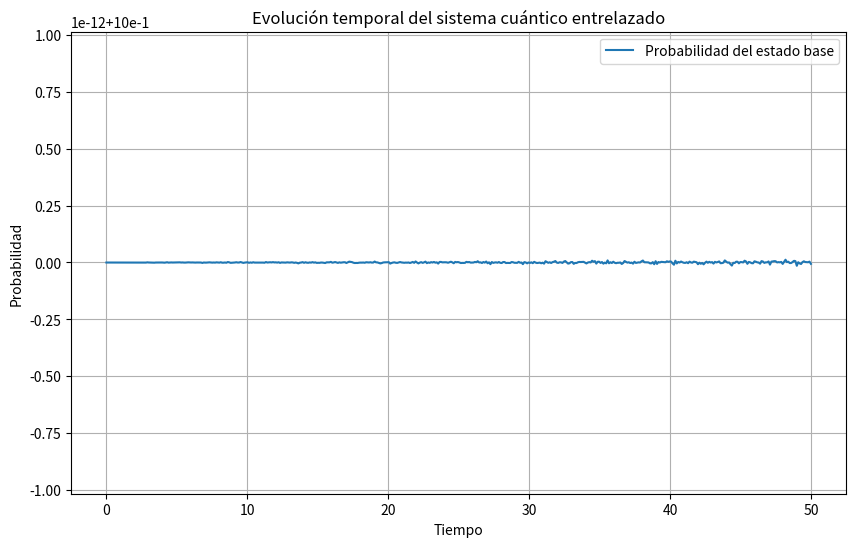
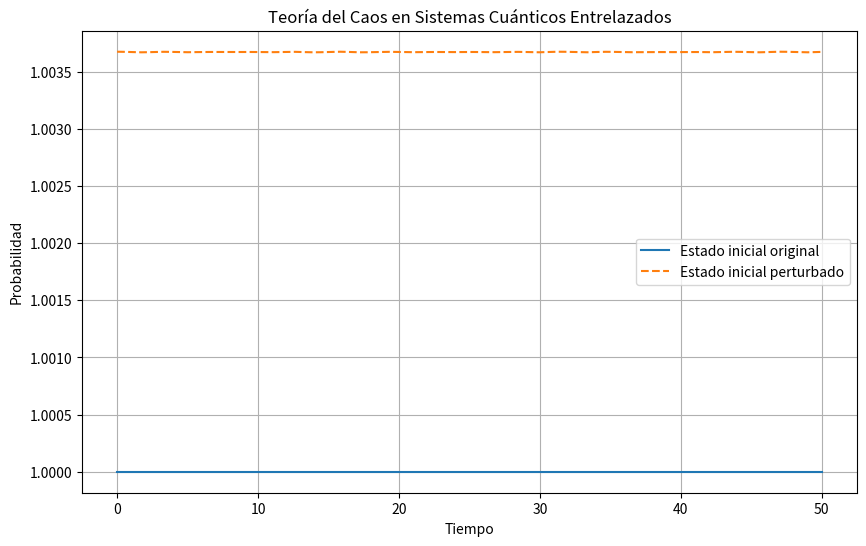

The script that saved these images, in order:
import numpy as np
from scipy.linalg import expm
import matplotlib.pyplot as plt
from mpl_toolkits.mplot3d import Axes3D

# Parámetros del sistema
hbar = 1.0  # Constante de Planck reducida
omega = 1.0  # Frecuencia del oscilador armónico
k = 0.2  # Constante de acoplamiento

# Matrices de Pauli (operadores cuánticos básicos)
sigma_x = np.array([[0, 1], [1, 0]])
sigma_y = np.array([[0, -1j], [1j, 0]])
sigma_z = np.array([[1, 0], [0, -1]])

# Hamiltoniano del sistema cuántico
H = omega * (np.kron(sigma_z, sigma_z) + k * np.kron(sigma_x, sigma_x))

# Función para calcular la evolución temporal del sistema cuántico
def evolucion_cuantica(H, psi0, t):
    U = expm(-1j * H * t / hbar)  # Operador de evolución temporal
    psi_t = np.dot(U, psi0)  # Estado en el tiempo t
    return psi_t

# Estado inicial de las partículas (entrelazado)
psi0 = 1/np.sqrt(2) * (np.kron([1, 0], [0, 1]) + np.kron([0, 1], [1, 0]))

# Tiempo de simulación
T = np.linspace(0, 50, 500)

# Almacenar las probabilidades a lo largo del tiempo
probabilidades = []

# Simulación
for t in T:
    psi_t = evolucion_cuantica(H, psi0, t)
    # Probabilidad de encontrar el sistema en el estado base
    prob = np.abs(np.dot(psi0.conj().T, psi_t))**2
    probabilidades.append(prob)

# Conversión a un array numpy
probabilidades = np.array(probabilidades)

# Plotear la evolución de la probabilidad en función del tiempo
plt.figure(figsize=(10, 6))
plt.plot(T, probabilidades, label='Probabilidad del estado base')
plt.xlabel('Tiempo')
plt.ylabel('Probabilidad')
plt.title('Evolución temporal del sistema cuántico entrelazado')
plt.legend()
plt.grid(True)
plt.show()

# Representación del caos: Sensibilidad a las condiciones iniciales
# Variamos ligeramente la condición inicial y observamos la diferencia en la evolución
delta_psi = 1e-3 * np.random.randn(*psi0.shape)
psi0_prime = psi0 + delta_psi

# Evolución del estado perturbado
probabilidades_prime = []

for t in T:
    psi_t_prime = evolucion_cuantica(H, psi0_prime, t)
    prob_prime = np.abs(np.dot(psi0_prime.conj().T, psi_t_prime))**2
    probabilidades_prime.append(prob_prime)

probabilidades_prime = np.array(probabilidades_prime)

# Plotear ambas evoluciones para visualizar el caos
plt.figure(figsize=(10, 6))
plt.plot(T, probabilidades, label='Estado inicial original')
plt.plot(T, probabilidades_prime, label='Estado inicial perturbado', linestyle='dashed')
plt.xlabel('Tiempo')
plt.ylabel('Probabilidad')
plt.title('Teoría del Caos en Sistemas Cuánticos Entrelazados')
plt.legend()
plt.grid(True)
plt.show()